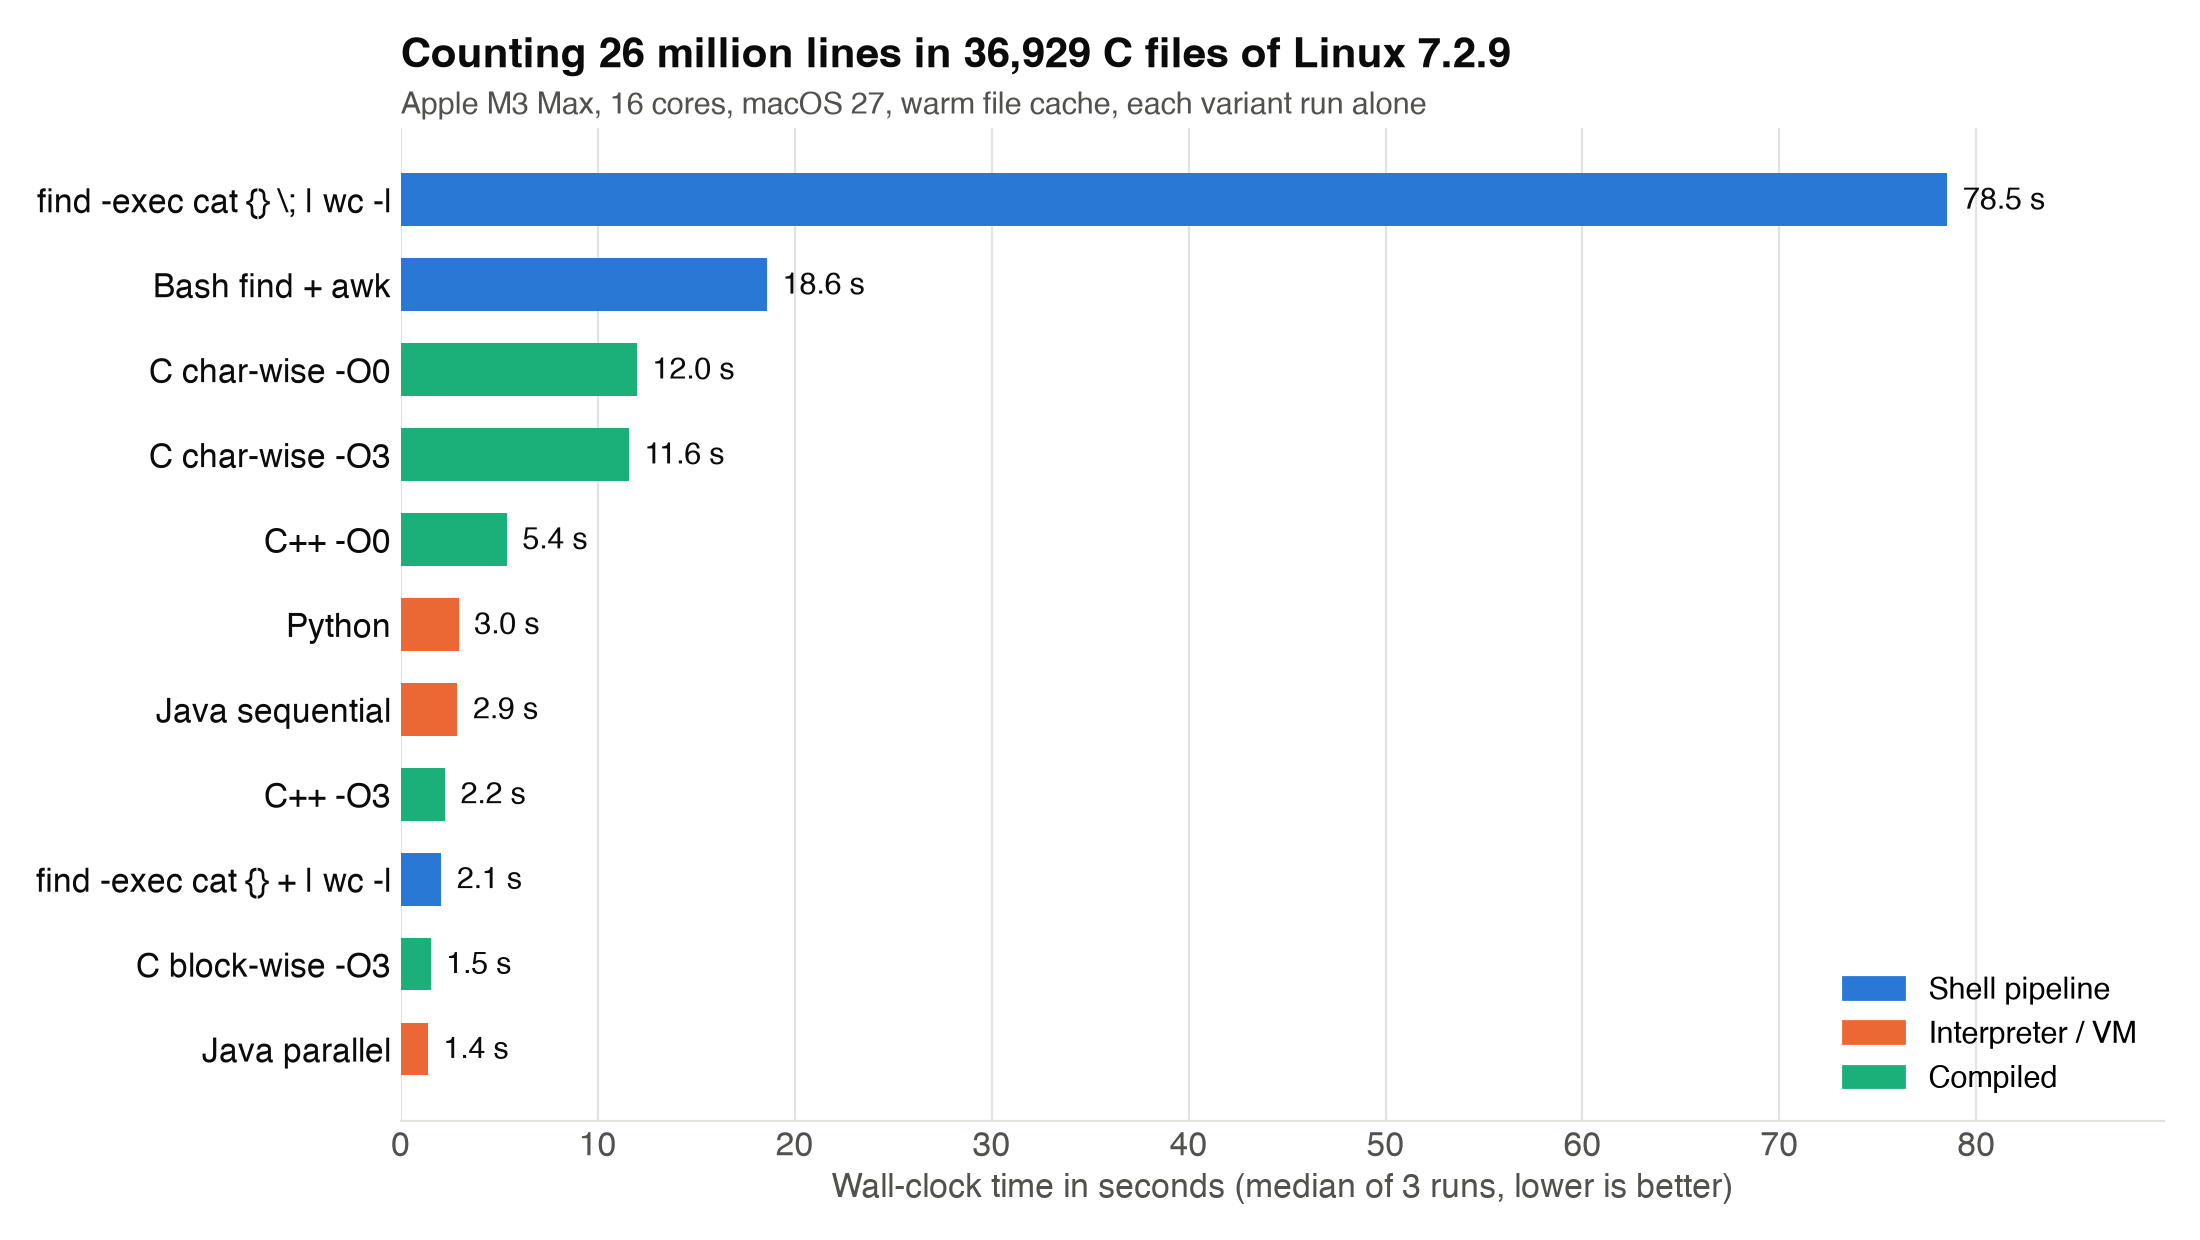

The table this chart was drawn from, first rows:
label	real	user	sys	result
find -exec cat {} \; | wc -l	77.92	16.24	42.23	26372540
find -exec cat {} + | wc -l	2.06	0.69	1.77	26372540
Bash find + awk	18.57	13.89	1.72	26372543
Python	2.97	1.73	1.23	26373888
Java sequential	2.88	2.17	1.74	26373888
Java parallel	1.19	3.21	8.22	26373888
C++ -O0	5.39	4.05	1.26	26373888
C++ -O3	2.32	1.06	1.24	26373888
C char-wise -O0	11.86	10.45	1.38	26373885
C char-wise -O3	11.74	10.24	1.48	26373885
C block-wise -O3	1.63	0.23	1.39	26373885
find -exec cat {} \; | wc -l	78.53	16.51	42.37	26372540
find -exec cat {} + | wc -l	1.88	0.71	1.78	26372540
Bash find + awk	18.83	13.86	1.71	26372543
Python	2.95	1.69	1.23	26373888
Java sequential	2.81	2.20	1.72	26373888
Java parallel	1.48	4.37	11.90	26373888
C++ -O0	5.44	4.17	1.26	26373888
C++ -O3	2.25	1.02	1.21	26373888
C char-wise -O0	11.99	10.59	1.39	26373885
C char-wise -O3	11.59	10.13	1.45	26373885
C block-wise -O3	1.51	0.21	1.29	26373885
find -exec cat {} \; | wc -l	82.24	16.33	41.84	26372540
find -exec cat {} + | wc -l	3.45	0.70	1.89	26372540
Bash find + awk	18.60	14.01	1.67	26372543
Python	2.88	1.67	1.17	26373888
Java sequential	3.05	2.21	1.79	26373888
Java parallel	1.38	3.72	11.63	26373888
C++ -O0	5.33	4.12	1.20	26373888
C++ -O3	2.17	0.98	1.18	26373888
C char-wise -O0	12.00	10.60	1.38	26373885
C char-wise -O3	11.38	9.98	1.38	26373885
C block-wise -O3	1.52	0.21	1.29	26373885
